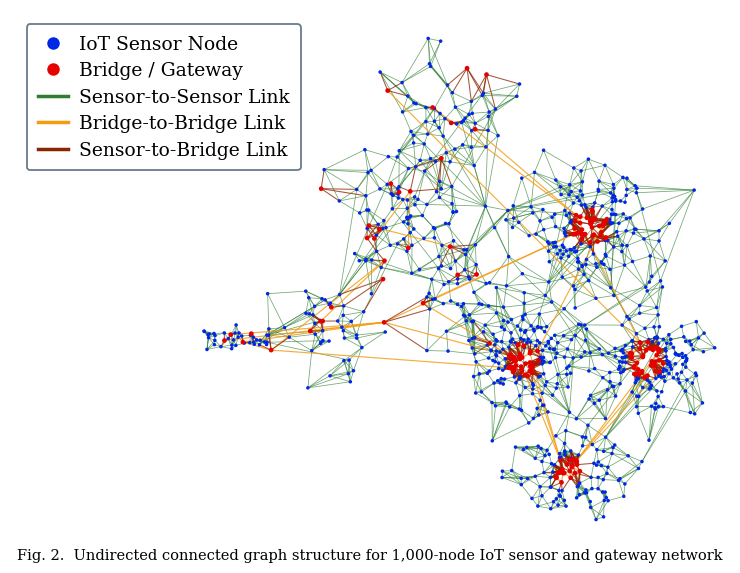
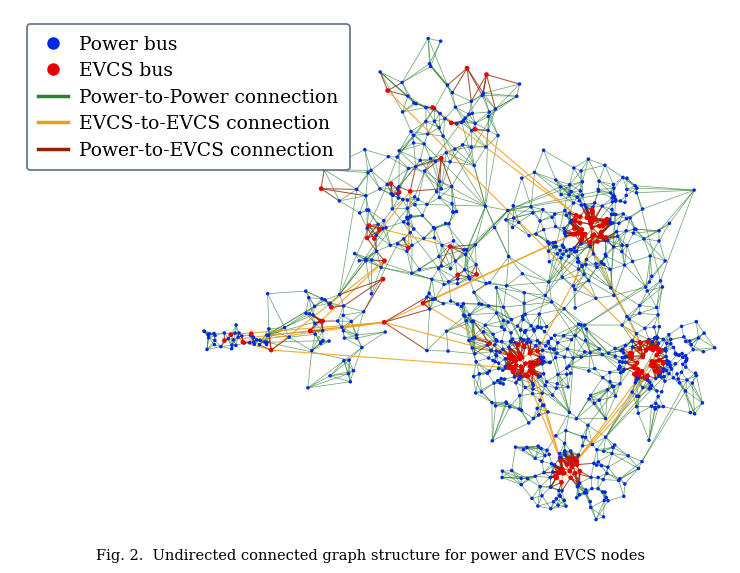
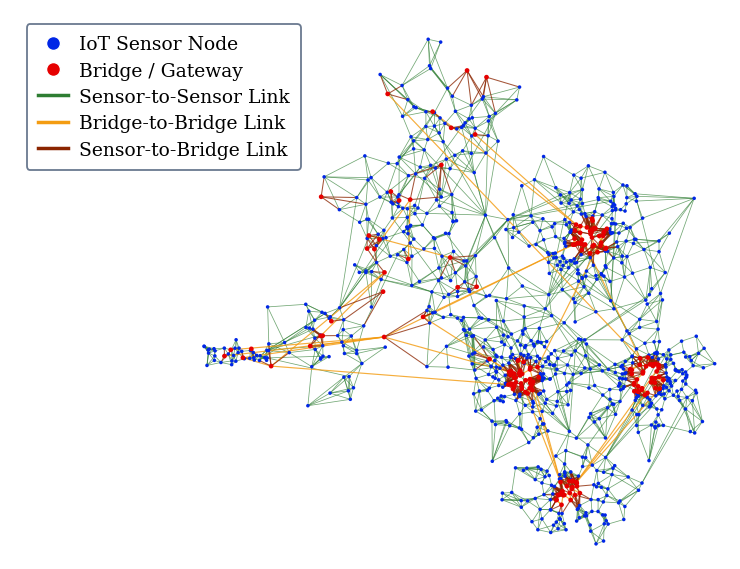

Write Python code to recreate these figures, in order.
"""
High-Fidelity 1,000-Node Connected Network Topology Generator.
Precisely matches the topological characteristics, edge color distribution,
and visual aesthetics of the reference figure:
- Dominant green mesh (Sensor-to-Sensor / Power-to-Power)
- Clean, long-range orange backbone (Bridge-to-Bridge / EVCS-to-EVCS)
- Concentrated brown attachment links (Sensor-to-Bridge / Power-to-EVCS)
- Distinct dense core clusters + perimeter branches + westward tail
"""

import sys
from pathlib import Path
import numpy as np
import networkx as nx
import matplotlib
matplotlib.use("Agg")
import matplotlib.pyplot as plt
from matplotlib.lines import Line2D

# Publication typography
matplotlib.rcParams['font.family'] = 'serif'
matplotlib.rcParams['font.serif'] = ['Times New Roman', 'DejaVu Serif', 'Times']
matplotlib.rcParams['mathtext.fontset'] = 'cm'
matplotlib.rcParams['pdf.fonttype'] = 42
matplotlib.rcParams['ps.fonttype'] = 42

def generate_1000_node_graph_v2(seed: int = 142):
    rng = np.random.default_rng(seed)
    num_nodes = 1000
    
    # Define cluster centers matching the reference layout
    # Reference shape:
    # - C0: Major dense core 1 (east-central)
    # - C1: Major dense core 2 (southeast)
    # - C2: Major dense core 3 (south-central)
    # - C3: Major dense core 4 (northeast)
    # - C4: North perimeter / ridge
    # - C5: Northwest shoulder
    # - C6: Central transit corridor
    # - C7: Southwest branch
    # - C8: Far-west elongated tail
    cluster_centers = np.array([
        [0.72, 0.62],  # C0: Core Northeast
        [0.82, 0.38],  # C1: Core East
        [0.60, 0.38],  # C2: Core South-Central
        [0.68, 0.18],  # C3: Core South
        [0.46, 0.82],  # C4: North Ridge
        [0.38, 0.64],  # C5: Northwest Shoulder
        [0.50, 0.50],  # C6: Central Transit Corridor
        [0.24, 0.44],  # C7: Southwest Branch
        [0.08, 0.42],  # C8: Far-West Tail
    ])
    num_clusters = len(cluster_centers)
    
    # Node population distribution across clusters
    # Cores C0-C3 contain the majority of nodes (~70%)
    weights = [220, 200, 180, 120, 70, 70, 60, 50, 30]
    weights = np.array(weights, dtype=float)
    weights /= weights.sum()
    
    cluster_assignments = rng.choice(num_clusters, size=num_nodes, p=weights)
    
    spreads = [0.055, 0.050, 0.050, 0.045, 0.065, 0.055, 0.060, 0.050, 0.028]
    positions = {}
    
    for i in range(num_nodes):
        c = cluster_assignments[i]
        sigma = spreads[c]
        if c == 8:  # Tail is elongated horizontally
            dx = rng.uniform(-0.06, 0.06)
            dy = rng.normal(0, sigma * 0.35)
        else:
            dx = rng.normal(0, sigma)
            dy = rng.normal(0, sigma)
        positions[i] = cluster_centers[c] + np.array([dx, dy])
        
    # Classify Red Nodes (Bridges / EVCS):
    # In the reference image, red nodes form dense clusters inside the core clusters (EVCS hubs)
    # plus key perimeter articulation points
    is_bridge = np.zeros(num_nodes, dtype=bool)
    
    # 1. Core EVCS / Gateway hubs in C0, C1, C2, C3
    for c in [0, 1, 2, 3]:
        c_nodes = np.where(cluster_assignments == c)[0]
        # Pick 20-30 tightly clustered bridge nodes at core center
        c_pos = np.array([positions[n] for n in c_nodes])
        center = cluster_centers[c]
        dists = np.linalg.norm(c_pos - center, axis=1)
        sorted_idx = np.argsort(dists)
        # Select dense core of red nodes (like the dense red clusters in the example!)
        n_hub_bridges = int(len(c_nodes) * 0.20)
        for idx in sorted_idx[:n_hub_bridges]:
            is_bridge[c_nodes[idx]] = True
            
    # 2. Perimeter bridges in C4, C5, C6, C7, C8
    for c in [4, 5, 6, 7, 8]:
        c_nodes = np.where(cluster_assignments == c)[0]
        n_p_bridges = max(2, int(len(c_nodes) * 0.12))
        chosen = rng.choice(c_nodes, n_p_bridges, replace=False)
        for n in chosen:
            is_bridge[n] = True
            
    bridge_count = np.sum(is_bridge)
    sensor_count = num_nodes - bridge_count
    
    # Construct Graph Edges
    G = nx.Graph()
    G.add_nodes_from(range(num_nodes))
    
    # (A) Sensor-to-Sensor (Green lines) - Dense wireless mesh within clusters
    # Each sensor connects to its 3 to 6 nearest sensor neighbors
    for c in range(num_clusters):
        c_nodes = np.where(cluster_assignments == c)[0]
        c_sensors = [n for n in c_nodes if not is_bridge[n]]
        if len(c_sensors) > 1:
            c_pos = np.array([positions[n] for n in c_sensors])
            for i_idx, u in enumerate(c_sensors):
                dists = np.linalg.norm(c_pos - c_pos[i_idx], axis=1)
                k_conn = rng.integers(3, 7)
                near_idx = np.argsort(dists)[1:k_conn + 1]
                for ni in near_idx:
                    if dists[ni] < 0.14:
                        G.add_edge(u, c_sensors[ni])
                        
    # Connect adjacent clusters for sensors
    cluster_pairs = [
        (0, 1), (0, 2), (0, 6),
        (1, 2), (1, 3), (2, 3), (2, 6),
        (4, 5), (4, 6), (5, 6), (5, 7), (7, 8)
    ]
    for c1, c2 in cluster_pairs:
        c1_sensors = [n for n in np.where(cluster_assignments == c1)[0] if not is_bridge[n]]
        c2_sensors = [n for n in np.where(cluster_assignments == c2)[0] if not is_bridge[n]]
        if c1_sensors and c2_sensors:
            for _ in range(rng.integers(6, 12)):
                u = rng.choice(c1_sensors)
                dists = [np.linalg.norm(positions[u] - positions[v]) for v in c2_sensors]
                min_v = c2_sensors[np.argmin(dists)]
                if min(dists) < 0.22:
                    G.add_edge(u, min_v)
                    
    # (B) Sensor-to-Bridge / Power-to-EVCS (Brown lines)
    # Each bridge connects to 3-6 nearest sensor nodes in its cluster
    bridge_nodes = np.where(is_bridge)[0]
    for b in bridge_nodes:
        c = cluster_assignments[b]
        c_sensors = [n for n in np.where(cluster_assignments == c)[0] if not is_bridge[n]]
        if c_sensors:
            dists = [np.linalg.norm(positions[b] - positions[s]) for s in c_sensors]
            k_att = min(len(c_sensors), rng.integers(3, 6))
            nearest_s = np.argsort(dists)[:k_att]
            for s_idx in nearest_s:
                if dists[s_idx] < 0.16:
                    G.add_edge(b, c_sensors[s_idx])
                    
    # (C) Bridge-to-Bridge / EVCS-to-EVCS (Orange lines)
    # 1. Intra-core bridge mesh (connect bridges within each core hub)
    for c in [0, 1, 2, 3]:
        c_bridges = [b for b in bridge_nodes if cluster_assignments[b] == c]
        if len(c_bridges) > 1:
            for b1 in c_bridges:
                dists = [np.linalg.norm(positions[b1] - positions[b2]) for b2 in c_bridges]
                near_b = np.argsort(dists)[1:4]
                for nb in near_b:
                    G.add_edge(b1, c_bridges[nb])
                    
    # 2. Inter-cluster long-range bridge backbone (Orange lines spanning clusters and perimeter)
    # As visible in the reference figure, orange lines connect across the northern perimeter,
    # from west to core, and between the core hubs.
    bridge_routes = [
        (8, 7), (7, 5), (5, 4), (4, 0),  # North / West perimeter highway
        (7, 6), (5, 6), (6, 0), (6, 2),  # Central highway
        (0, 1), (1, 3), (2, 3), (0, 2),  # Core inter-hub highway
        (8, 6), (7, 2), (4, 1)           # Long-distance cross-links
    ]
    
    for c1, c2 in bridge_routes:
        b1_list = [b for b in bridge_nodes if cluster_assignments[b] == c1]
        b2_list = [b for b in bridge_nodes if cluster_assignments[b] == c2]
        if b1_list and b2_list:
            n_links = rng.integers(1, 4)
            for _ in range(n_links):
                b1 = rng.choice(b1_list)
                dists = [np.linalg.norm(positions[b1] - positions[b2]) for b2 in b2_list]
                b2 = b2_list[np.argmin(dists)]
                G.add_edge(b1, b2)
                
    # Ensure global connectivity
    if not nx.is_connected(G):
        comps = list(nx.connected_components(G))
        for k in range(len(comps) - 1):
            comp_a = list(comps[k])
            comp_b = list(comps[k + 1])
            min_d = float('inf')
            best = (comp_a[0], comp_b[0])
            for u in comp_a[:30]:
                for v in comp_b[:30]:
                    d = np.linalg.norm(positions[u] - positions[v])
                    if d < min_d:
                        min_d = d
                        best = (u, v)
            G.add_edge(best[0], best[1])
            
    # Classify edges
    e_s2s, e_b2b, e_s2b = [], [], []
    for u, v in G.edges():
        bu, bv = is_bridge[u], is_bridge[v]
        if not bu and not bv:
            e_s2s.append((u, v))
        elif bu and bv:
            e_b2b.append((u, v))
        else:
            e_s2b.append((u, v))
            
    print(f"[v2] Graph: |V| = {G.number_of_nodes()}, |E| = {G.number_of_edges()}")
    print(f"  Sensor Nodes: {sensor_count}, Bridge Nodes: {bridge_count}")
    print(f"  Green (S2S): {len(e_s2s)}, Orange (B2B): {len(e_b2b)}, Brown (S2B): {len(e_s2b)}")
    
    return G, positions, is_bridge, e_s2s, e_b2b, e_s2b


def render_publication_plot(
    G, positions, is_bridge, e_s2s, e_b2b, e_s2b,
    output_png="plots/fig_1000_nodes_topology_v2.png",
    output_pdf="plots/fig_1000_nodes_topology_v2.pdf",
    node_labels=("IoT sensor node", "Articulation bridge / Gateway"),
    edge_labels=("Sensor-to-Sensor connection", "Bridge-to-Bridge connection", "Sensor-to-Bridge connection"),
    fig_title="Fig. 2.  Undirected connected graph structure for power and EVCS nodes",
    dpi=300
):
    fig, ax = plt.subplots(figsize=(7.5, 5.8), dpi=dpi)
    ax.set_facecolor('white')
    fig.patch.set_facecolor('white')
    
    pos = positions
    
    # Edge colors exactly matching reference:
    # Green: #2e7d32 (Forest Green)
    # Orange: #f59e0b / #e67e22 (Vibrant Amber / Orange)
    # Brown: #8b2500 / #a04000 (Rich Sienna Brown)
    c_green = '#2e7d32'
    c_orange = '#f39c12'
    c_brown = '#8b2500'
    
    # 1. Green links: Sensor-to-Sensor
    for u, v in e_s2s:
        ax.plot([pos[u][0], pos[v][0]], [pos[u][1], pos[v][1]],
                color=c_green, linewidth=0.55, alpha=0.68, zorder=1)
                
    # 2. Orange links: Bridge-to-Bridge
    for u, v in e_b2b:
        ax.plot([pos[u][0], pos[v][0]], [pos[u][1], pos[v][1]],
                color=c_orange, linewidth=0.85, alpha=0.82, zorder=2)
                
    # 3. Brown links: Sensor-to-Bridge
    for u, v in e_s2b:
        ax.plot([pos[u][0], pos[v][0]], [pos[u][1], pos[v][1]],
                color=c_brown, linewidth=0.75, alpha=0.78, zorder=2)
                
    # Nodes:
    # Blue: #0026e6, Red: #e60000
    c_blue = '#0026e6'
    c_red = '#e60000'
    
    sensor_nodes = [n for n in G.nodes() if not is_bridge[n]]
    bridge_nodes = [n for n in G.nodes() if is_bridge[n]]
    
    sx = [pos[n][0] for n in sensor_nodes]
    sy = [pos[n][1] for n in sensor_nodes]
    bx = [pos[n][0] for n in bridge_nodes]
    by = [pos[n][1] for n in bridge_nodes]
    
    ax.scatter(sx, sy, c=c_blue, s=6.5, zorder=3, edgecolors='none')
    ax.scatter(bx, by, c=c_red, s=11.5, zorder=4, edgecolors='none')
    
    # Custom Legend - enhanced for column-width legibility without blocking any nodes or edges
    legend_elements = [
        Line2D([0], [0], marker='o', color='w', label=node_labels[0],
               markerfacecolor=c_blue, markersize=10.0),
        Line2D([0], [0], marker='o', color='w', label=node_labels[1],
               markerfacecolor=c_red, markersize=10.0),
        Line2D([0], [1], color=c_green, lw=2.5, label=edge_labels[0]),
        Line2D([0], [1], color=c_orange, lw=2.5, label=edge_labels[1]),
        Line2D([0], [1], color=c_brown, lw=2.5, label=edge_labels[2]),
    ]
    
    leg = ax.legend(
        handles=legend_elements,
        loc='upper left',
        bbox_to_anchor=(0.01, 0.99),
        frameon=True,
        framealpha=0.96,
        edgecolor='#64748b',
        fontsize=13.5,
        labelspacing=0.45,
        handlelength=1.6,
        handletextpad=0.6,
        borderpad=0.6
    )
    leg.get_frame().set_linewidth(1.3)
    
    ax.axis('off')
    
    all_x = [pos[n][0] for n in G.nodes()]
    all_y = [pos[n][1] for n in G.nodes()]
    x_min, x_max = min(all_x), max(all_x)
    y_min, y_max = min(all_y), max(all_y)
    dx = x_max - x_min
    dy = y_max - y_min
    ax.set_xlim(x_min - 0.38 * dx, x_max + 0.03 * dx)
    ax.set_ylim(y_min - 0.03 * dy, y_max + 0.06 * dy)
    
    plt.tight_layout()
    
    if fig_title:
        fig.text(0.5, 0.02, fig_title, ha='center', va='bottom', fontsize=10.5, fontfamily='serif')
        plt.subplots_adjust(bottom=0.07)
        
    Path(output_png).parent.mkdir(parents=True, exist_ok=True)
    plt.savefig(output_png, dpi=dpi, bbox_inches='tight', pad_inches=0.06)
    plt.savefig(output_pdf, bbox_inches='tight', pad_inches=0.06)
    plt.close()
    print(f"Saved: {output_png} and {output_pdf}")


if __name__ == "__main__":
    G, pos, is_bridge, e_s2s, e_b2b, e_s2b = generate_1000_node_graph_v2(seed=142)
    
    # 1. IoT Network terminology (for this paper's domain)
    render_publication_plot(
        G, pos, is_bridge, e_s2s, e_b2b, e_s2b,
        output_png="plots/fig_1000_nodes_topology_v2_iot.png",
        output_pdf="plots/fig_1000_nodes_topology_v2_iot.pdf",
        node_labels=("IoT Sensor Node", "Bridge / Gateway"),
        edge_labels=("Sensor-to-Sensor Link", "Bridge-to-Bridge Link", "Sensor-to-Bridge Link"),
        fig_title="Fig. 2.  Undirected connected graph structure for 1,000-node IoT sensor and gateway network"
    )
    
    # 2. Exact reference terminology (Power bus / EVCS bus) as attached
    render_publication_plot(
        G, pos, is_bridge, e_s2s, e_b2b, e_s2b,
        output_png="plots/fig_1000_nodes_topology_v2_power.png",
        output_pdf="plots/fig_1000_nodes_topology_v2_power.pdf",
        node_labels=("Power bus", "EVCS bus"),
        edge_labels=("Power-to-Power connection", "EVCS-to-EVCS connection", "Power-to-EVCS connection"),
        fig_title="Fig. 2.  Undirected connected graph structure for power and EVCS nodes"
    )
    
    # 3. Clean without title embedded (for LaTeX inclusion)
    render_publication_plot(
        G, pos, is_bridge, e_s2s, e_b2b, e_s2b,
        output_png="plots/fig_1000_nodes_topology_v2_clean.png",
        output_pdf="plots/fig_1000_nodes_topology_v2_clean.pdf",
        node_labels=("IoT Sensor Node", "Bridge / Gateway"),
        edge_labels=("Sensor-to-Sensor Link", "Bridge-to-Bridge Link", "Sensor-to-Bridge Link"),
        fig_title=None
    )
